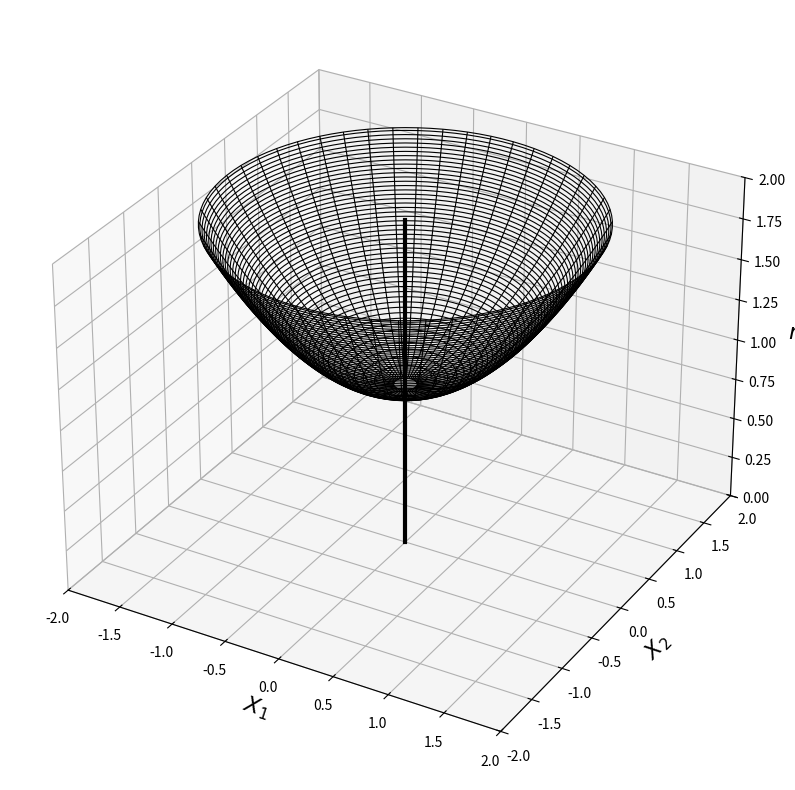

This figure's Python source:
import numpy as np
import matplotlib.pyplot as plt
from mpl_toolkits.mplot3d import Axes3D

# Parameters
b = 8/3

# r and omega ranges
r_vals = np.linspace(0, 2, 300)
omega_vals = np.linspace(0, 2*np.pi, 100)

# Surface for r > 1
r_vals_surface = r_vals[r_vals > 1]
R, Omega = np.meshgrid(r_vals_surface, omega_vals)

sqrt_term = np.sqrt(b*(R-1))
X1 = sqrt_term * np.cos(Omega)
X2 = sqrt_term * np.sin(Omega)

# Line for all r: base state at (X1, X2) = (0, 0)
X1_line = np.zeros_like(r_vals)
X2_line = np.zeros_like(r_vals)
R_line = r_vals  # plot against r

# Plot
fig = plt.figure(figsize=(10, 8))
ax = fig.add_subplot(111, projection='3d')

# Plot wireframe surface
ax.plot_wireframe(X1, X2, R, color='black', linewidth=0.8)

# Plot line
ax.plot3D(X1_line, X2_line, R_line, color='black', linewidth=3, label='Base State (X1=X2=0)')

# Labels
ax.set_xlabel(r'$X_1$', fontsize=16)
ax.set_ylabel(r'$X_2$', fontsize=16)
ax.set_zlabel(r'$r$', fontsize=16)

ax.set_xlim([-2, 2])
ax.set_ylim([-2, 2])
ax.set_zlim([0, 2])
plt.savefig('extendedbifurcationdiagram.png',dpi=600)
plt.tight_layout()
plt.show()

